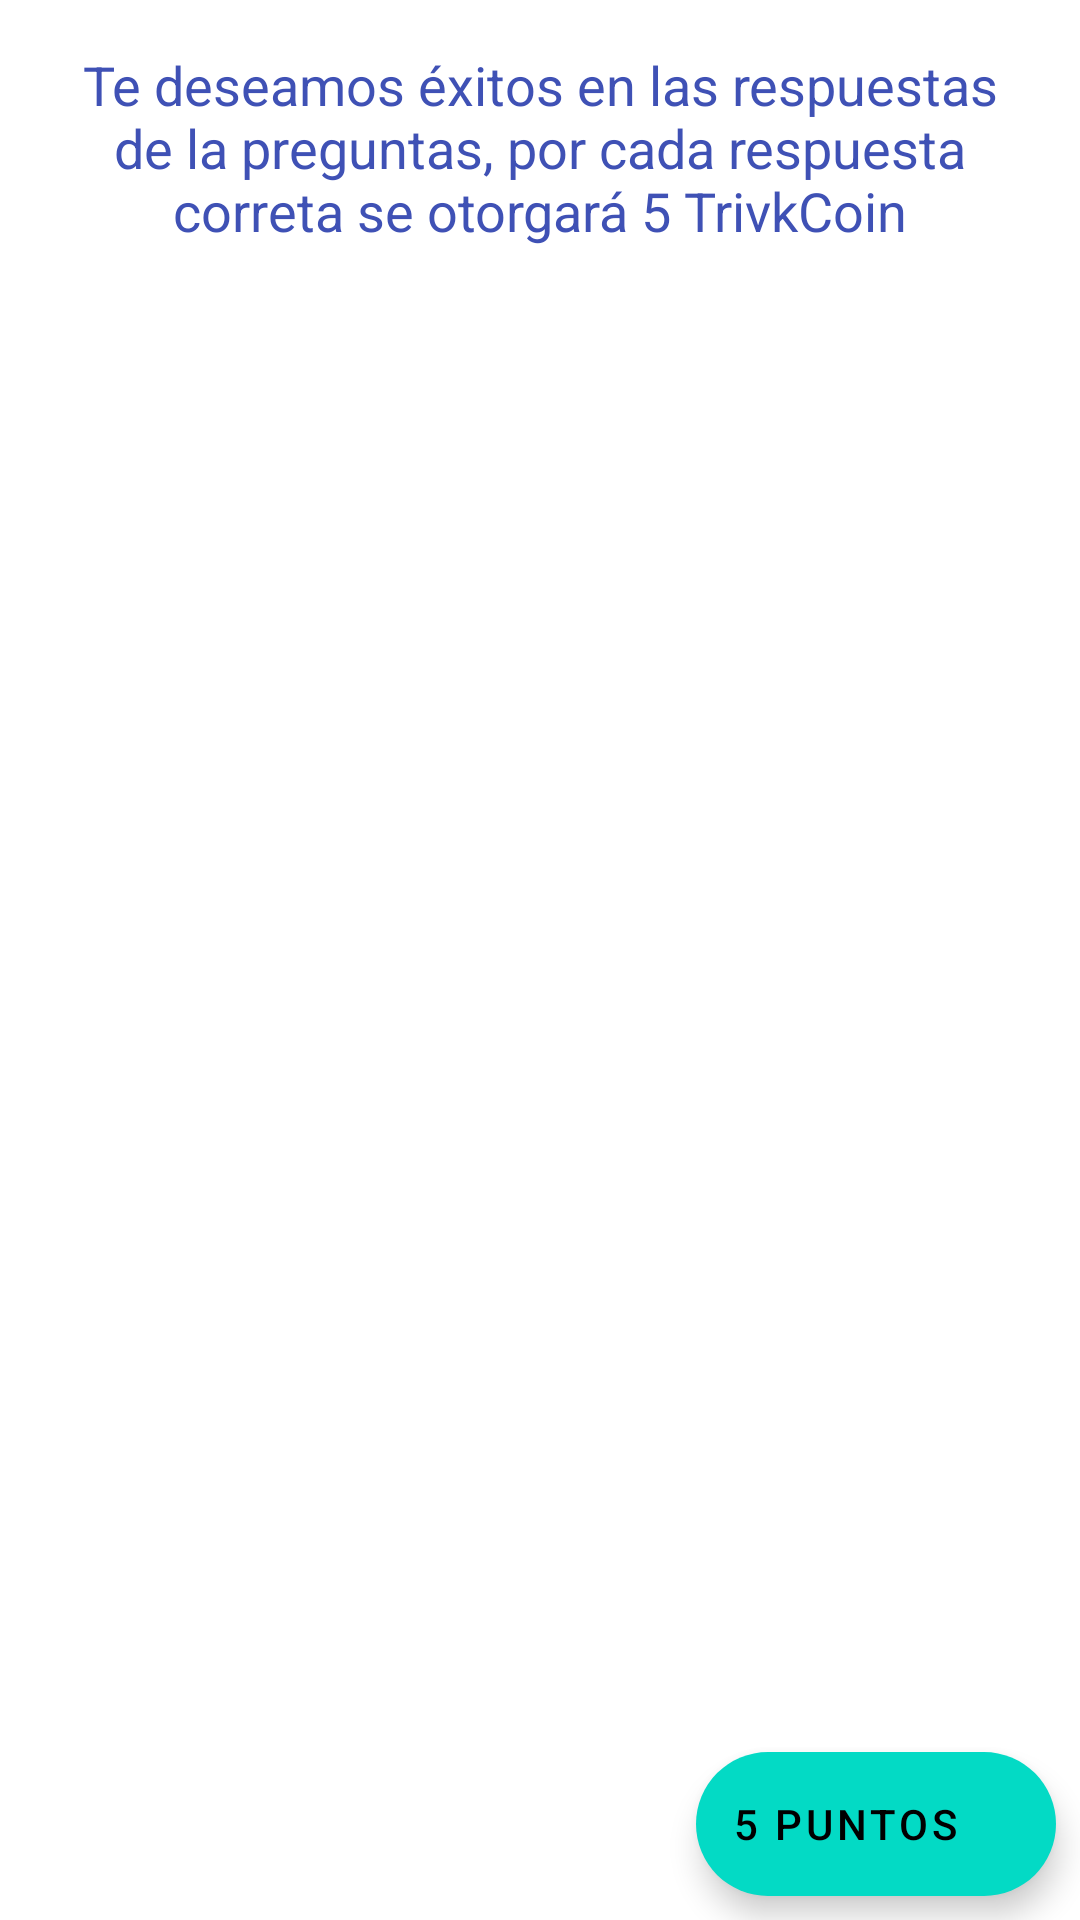

Layout XML and referenced resources for this Android screen:
<!-- AndroidManifest.xml: application theme Theme.Trivka -->
<!-- res/layout/activity_game.xml -->
<?xml version="1.0" encoding="utf-8"?>
<androidx.constraintlayout.widget.ConstraintLayout xmlns:android="http://schemas.android.com/apk/res/android"
    xmlns:app="http://schemas.android.com/apk/res-auto"
    xmlns:tools="http://schemas.android.com/tools"
    android:layout_width="match_parent"
    android:layout_height="match_parent"
    tools:context=".ui.activity.GameActivity">

    <TextView
        android:id="@+id/text_view_title_game"
        android:layout_width="match_parent"
        android:layout_height="wrap_content"
        android:text="Te deseamos éxitos en las respuestas de la preguntas, por cada respuesta correta se otorgará 5 TrivkCoin"
        android:gravity="center"
        android:textSize="18sp"
        android:textColor="#3F51B5"
        android:padding="16dp"
        app:layout_constraintTop_toTopOf="parent" />

    <androidx.recyclerview.widget.RecyclerView
        android:id="@+id/recycler_view_game"
        android:layout_width="match_parent"
        android:layout_height="0dp"
        app:layout_constraintTop_toBottomOf="@+id/text_view_title_game"
        android:layout_marginBottom="16dp"
        app:layout_constraintBottom_toBottomOf="parent"
        tools:listitem="@layout/item_game" />

    <com.google.android.material.floatingactionbutton.ExtendedFloatingActionButton
        android:id="@+id/floating_button_count"
        android:layout_width="wrap_content"
        android:layout_height="wrap_content"
        app:layout_constraintBottom_toBottomOf="parent"
        android:layout_margin="8dp"
        android:text="5 puntos"
        app:icon="@drawable/ic_wind"
        app:layout_constraintEnd_toEndOf="parent"/>

</androidx.constraintlayout.widget.ConstraintLayout>
<!-- res/layout/item_game.xml (included above) -->
<?xml version="1.0" encoding="utf-8"?>
<layout xmlns:android="http://schemas.android.com/apk/res/android"
    xmlns:app="http://schemas.android.com/apk/res-auto"
    xmlns:tools="http://schemas.android.com/tools">

    <androidx.cardview.widget.CardView
        android:layout_width="match_parent"
        android:layout_height="wrap_content"
        android:layout_margin="8dp"
        app:cardCornerRadius="6dp"
        app:cardElevation="10dp">

        <androidx.constraintlayout.widget.ConstraintLayout
            android:id="@+id/constraint_layout_check"
            android:layout_width="match_parent"
            android:layout_height="wrap_content">

            <TextView
                android:id="@+id/text_view_category"
                android:layout_width="match_parent"
                android:layout_height="wrap_content"
                android:layout_margin="8dp"
                app:layout_constraintTop_toTopOf="parent"
                tools:text="Conocimiento general" />

            <TextView
                android:id="@+id/text_view_question"
                android:layout_width="match_parent"
                android:layout_height="wrap_content"
                android:maxLines="4"
                android:padding="8dp"
                android:textSize="18sp"
                android:textStyle="bold"
                app:layout_constraintTop_toBottomOf="@+id/text_view_category"
                tools:text="¿Qúe es lo que más te gusta al momento de comer?" />


            <LinearLayout
                android:layout_width="match_parent"
                android:layout_height="wrap_content"
                android:layout_marginStart="16dp"
                android:layout_marginEnd="16dp"
                android:orientation="vertical"
                app:layout_constraintStart_toStartOf="parent"
                app:layout_constraintTop_toBottomOf="@+id/text_view_question">

                <CheckBox
                    android:id="@+id/check_box_answer_one"
                    android:layout_width="wrap_content"
                    android:layout_height="wrap_content"
                    android:checked="false"
                    tools:text="Comer solo" />

                <CheckBox
                    android:id="@+id/check_box_answer_two"
                    android:layout_width="wrap_content"
                    android:layout_height="wrap_content"
                    android:checked="false"
                    tools:text="La verdad prefiero no responder" />

                <CheckBox
                    android:id="@+id/check_box_answer_three"
                    android:layout_width="wrap_content"
                    android:layout_height="wrap_content"
                    android:checked="false"
                    tools:text="A veces es mejor estar acompañado" />

                <CheckBox
                    android:id="@+id/check_box_answer_four"
                    android:layout_width="wrap_content"
                    android:layout_height="wrap_content"
                    android:checked="false"
                    tools:text="No acostumbro salir a comer" />

            </LinearLayout>

        </androidx.constraintlayout.widget.ConstraintLayout>

    </androidx.cardview.widget.CardView>

</layout>
<!-- resources referenced by this layout -->
<resources>
  <style name="Theme.Trivka" parent="Theme.MaterialComponents.DayNight.DarkActionBar">
          
          <item name="colorPrimary">@color/purple_500</item>
          <item name="colorPrimaryVariant">@color/purple_700</item>
          <item name="colorOnPrimary">@color/white</item>
          
          <item name="colorSecondary">@color/teal_200</item>
          <item name="colorSecondaryVariant">@color/teal_700</item>
          <item name="colorOnSecondary">@color/black</item>
          
          <item name="android:statusBarColor" tools:targetApi="l">?attr/colorPrimaryVariant</item>
          
      </style>
  <color name="purple_500">#FF6200EE</color>
  <color name="purple_700">#FF3700B3</color>
  <color name="white">#FFFFFFFF</color>
  <color name="teal_200">#FF03DAC5</color>
  <color name="teal_700">#FF018786</color>
  <color name="black">#FF000000</color>
</resources>
